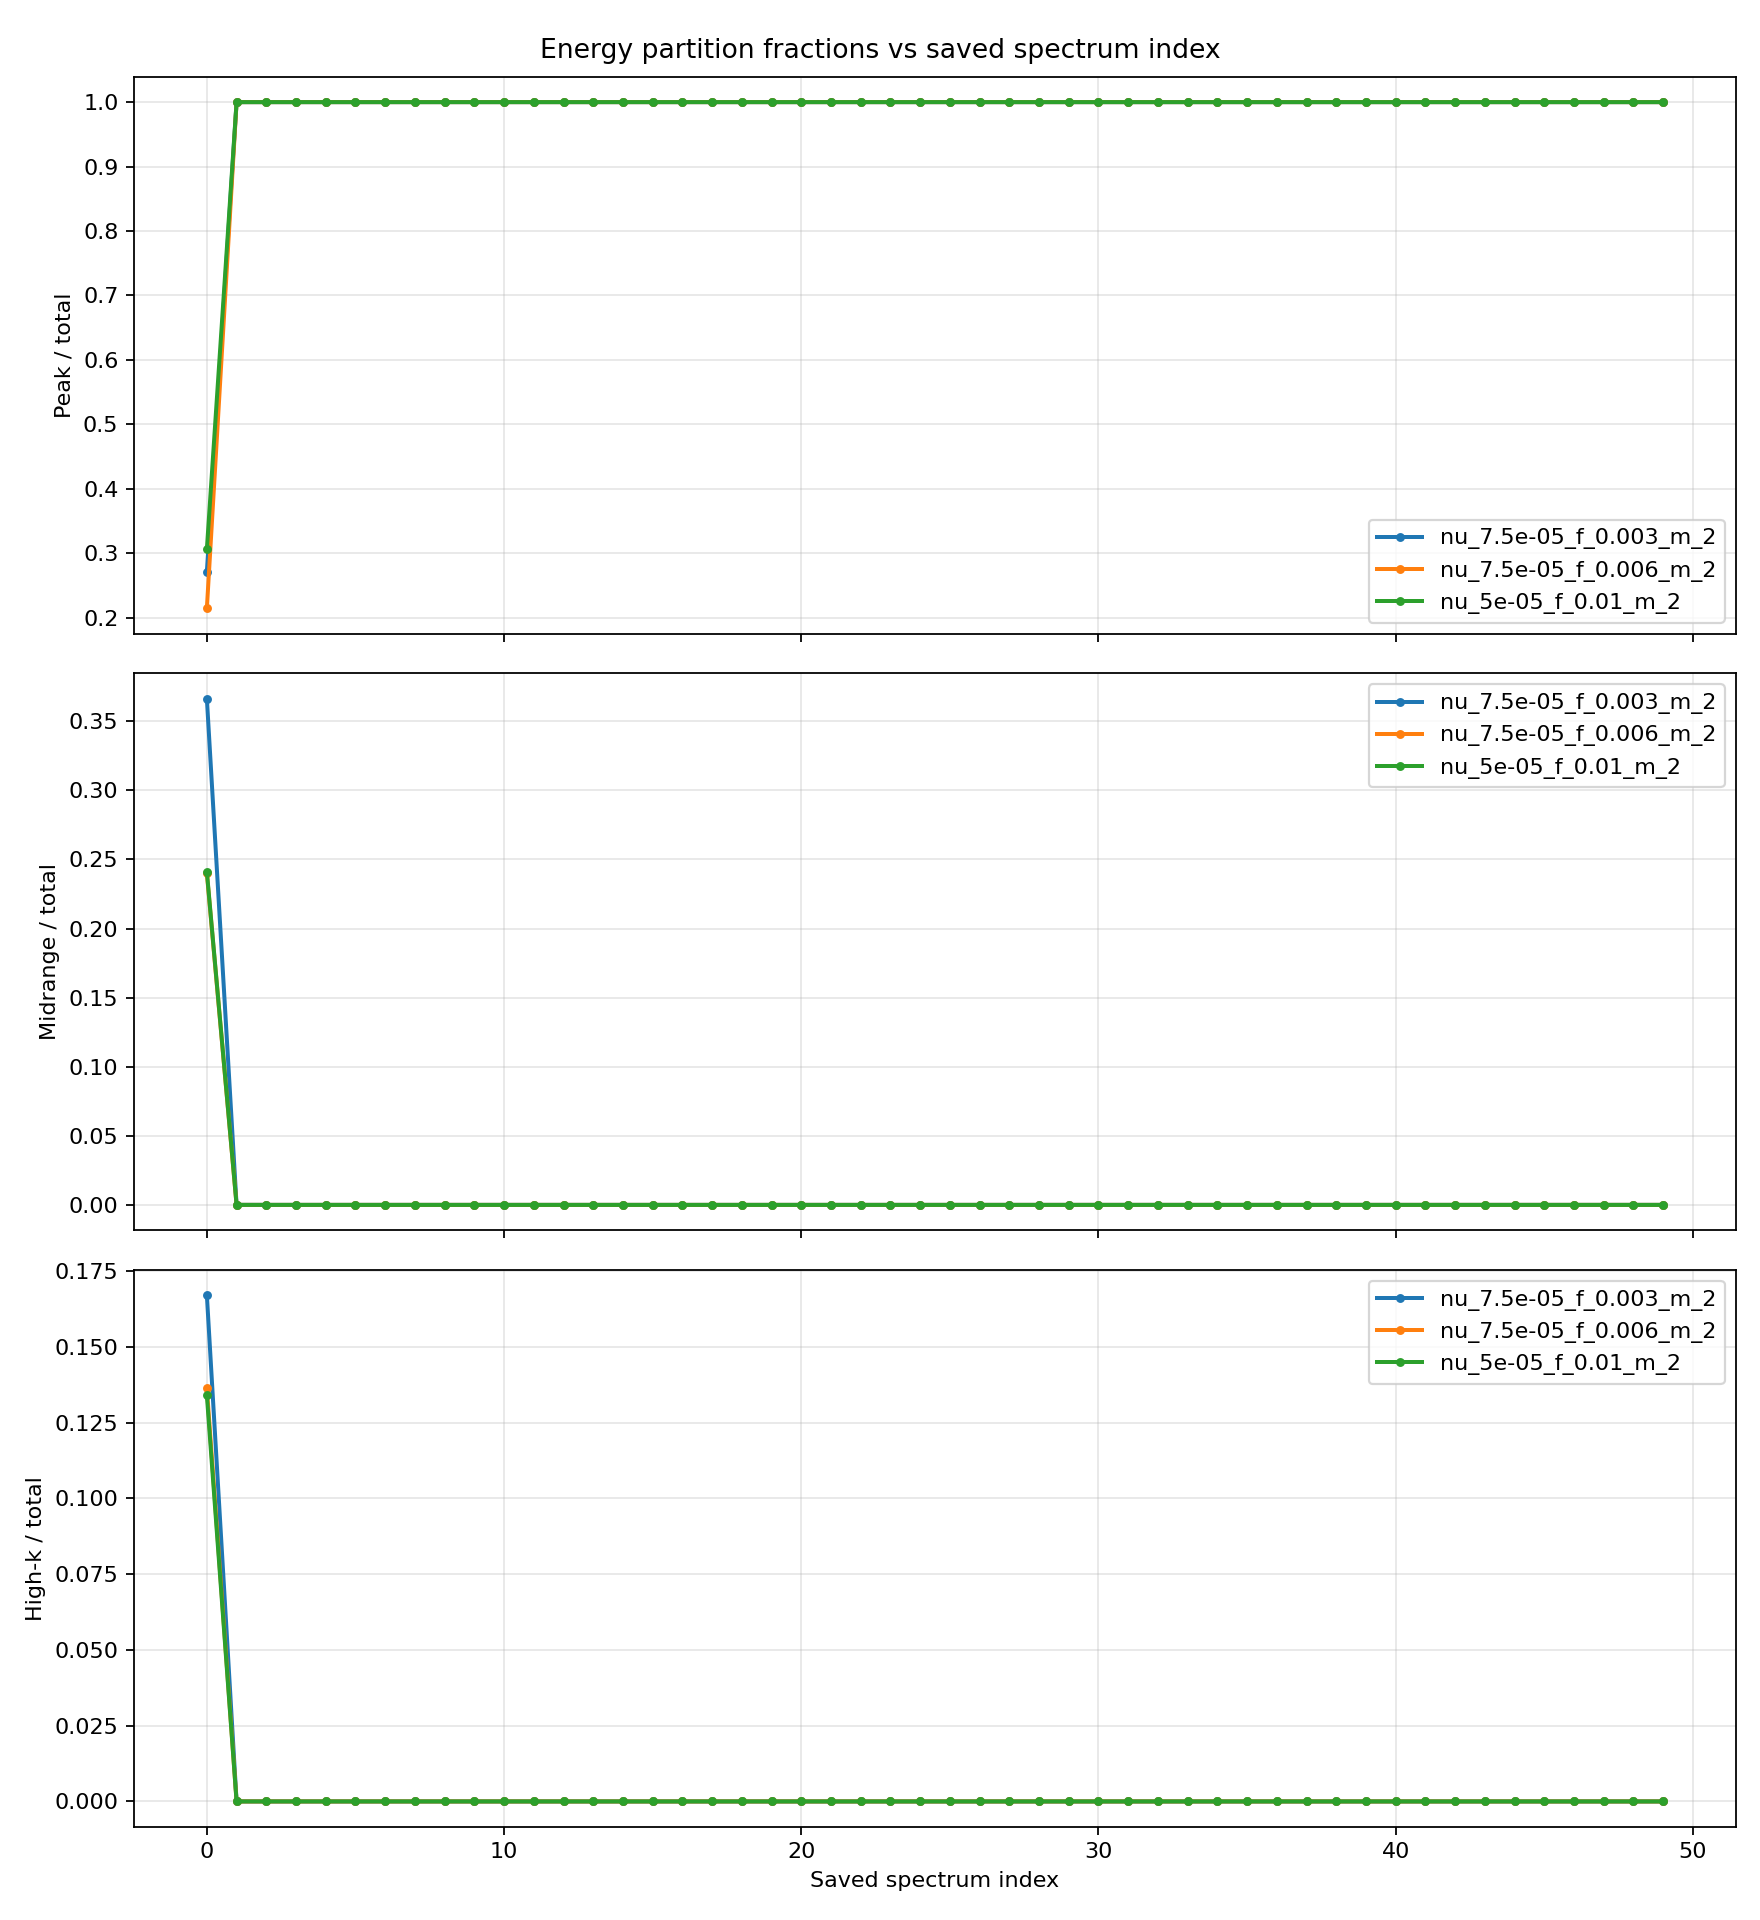

Values plotted in this chart, from the file beside it:
run, output_dir, saved_index, step, peak_k, peak_kmin, peak_kmax, mid_kmin, mid_kmax, total_energy, peak_mode_energy, midrange_energy, high_k_energy, peak_fraction, midrange_fraction, high_k_fraction
nu_7.5e-05_f_0.003_m_2, outputs_spectra_refined/nu_7.5e-05_f_0.0…, 0, 0, 3.0, 2.0, 4.0, 6, 40, 2.532932727132544e-12, 6.865553071776923e-13, 9.2795756159351e-13, 4.230701647821869e-13, 0.2711, 0.3664, 0.167
nu_7.5e-05_f_0.003_m_2, outputs_spectra_refined/nu_7.5e-05_f_0.0…, 1, 1000, 3.0, 2.0, 4.0, 6, 40, 3.529489135882253e-08, 3.529318620727211e-08, 8.998610080778314e-13, 3.0880500739631114e-13, 1, 2.549550298737204e-05, 8.749283409229714e-06
nu_7.5e-05_f_0.003_m_2, outputs_spectra_refined/nu_7.5e-05_f_0.0…, 2, 2000, 3.0, 2.0, 4.0, 6, 40, 1.4083640071107418e-07, 1.408347982730161e-07, 8.734656402230818e-13, 2.314830573798212e-13, 1, 6.2019878086418594e-06, 1.6436308810156872e-06
nu_7.5e-05_f_0.003_m_2, outputs_spectra_refined/nu_7.5e-05_f_0.0…, 3, 3000, 3.0, 2.0, 4.0, 6, 40, 3.1656383237862076e-07, 3.165623080059957e-07, 8.486396816132277e-13, 1.7735579825078403e-13, 1, 2.6807853418903103e-06, 5.602528782841517e-07
nu_7.5e-05_f_0.003_m_2, outputs_spectra_refined/nu_7.5e-05_f_0.0…, 4, 4000, 3.0, 2.0, 4.0, 6, 40, 5.624140076675111e-07, 5.624125448995029e-07, 8.252627610536382e-13, 1.3834221507977742e-13, 1, 1.4673581201795359e-06, 2.459793198493072e-07
nu_7.5e-05_f_0.003_m_2, outputs_spectra_refined/nu_7.5e-05_f_0.0…, 5, 5000, 3.0, 2.0, 4.0, 6, 40, 8.783237952549053e-07, 8.783223826582217e-07, 8.032248182868245e-13, 1.0951228258102277e-13, 1, 9.144973899445754e-07, 1.246832696240916e-07
nu_7.5e-05_f_0.003_m_2, outputs_spectra_refined/nu_7.5e-05_f_0.0…, 6, 6000, 3.0, 2.0, 4.0, 6, 40, 1.2642301098250981e-06, 1.2642287391698198e-06, 7.824251281279319e-13, 8.775216584334856e-14, 1, 6.18894552540105e-07, 6.941154554172797e-08
nu_7.5e-05_f_0.003_m_2, outputs_spectra_refined/nu_7.5e-05_f_0.0…, 7, 7000, 3.0, 2.0, 4.0, 6, 40, 1.720069911307547e-06, 1.720068576476542e-06, 7.627714272992582e-13, 7.103135683038728e-14, 1, 4.4345373538882593e-07, 4.129562197642962e-08
nu_7.5e-05_f_0.003_m_2, outputs_spectra_refined/nu_7.5e-05_f_0.0…, 8, 8000, 3.0, 2.0, 4.0, 6, 40, 2.2457802044318567e-06, 2.2457789007468373e-06, 7.441791309440966e-13, 5.798665830947989e-14, 1, 3.313677489344337e-07, 2.582027314830193e-08
nu_7.5e-05_f_0.003_m_2, outputs_spectra_refined/nu_7.5e-05_f_0.0…, 9, 9000, 3.0, 2.0, 4.0, 6, 40, 2.8412980384550618e-06, 2.841296762247e-06, 7.265706280002592e-13, 4.767841278744457e-14, 1, 2.5571785084373884e-07, 1.6780503890175988e-08
nu_7.5e-05_f_0.003_m_2, outputs_spectra_refined/nu_7.5e-05_f_0.0…, 10, 10000, 3.0, 2.0, 4.0, 6, 40, 3.5065605069856326e-06, 3.50655925531287e-06, 7.098746464040327e-13, 3.944332529833761e-14, 1, 2.024418643254118e-07, 1.1248437099476869e-08
nu_7.5e-05_f_0.003_m_2, outputs_spectra_refined/nu_7.5e-05_f_0.0…, 11, 11000, 3.0, 2.0, 4.0, 6, 40, 4.2415047478631904e-06, 4.241503518321405e-06, 6.940256805342785e-13, 3.2803083698396757e-14, 1, 1.6362723179407468e-07, 7.73383165842794e-09
nu_7.5e-05_f_0.003_m_2, outputs_spectra_refined/nu_7.5e-05_f_0.0…, 12, 12000, 3.0, 2.0, 4.0, 6, 40, 5.046067943071645e-06, 5.0460667336624824e-06, 6.789634744659781e-13, 2.7406123839944017e-14, 1, 1.345529790969638e-07, 5.431184072258319e-09
nu_7.5e-05_f_0.003_m_2, outputs_spectra_refined/nu_7.5e-05_f_0.0…, 13, 13000, 3.0, 2.0, 4.0, 6, 40, 5.920187318672448e-06, 5.920186127710584e-06, 6.646325555214585e-13, 2.2989606589872585e-14, 1, 1.1226546049061446e-07, 3.883256618817225e-09
nu_7.5e-05_f_0.003_m_2, outputs_spectra_refined/nu_7.5e-05_f_0.0…, 14, 14000, 3.0, 2.0, 4.0, 6, 40, 6.863800144750528e-06, 6.863798970796467e-06, 6.509818133367235e-13, 1.935402632973541e-14, 1, 9.484276925437552e-08, 2.8197246309010722e-09
nu_7.5e-05_f_0.003_m_2, outputs_spectra_refined/nu_7.5e-05_f_0.0…, 15, 15000, 3.0, 2.0, 4.0, 6, 40, 7.876843735368445e-06, 7.876842577178967e-06, 6.379641202182639e-13, 1.634589692018438e-14, 1, 8.099235450789639e-08, 2.0751835975605767e-09
nu_7.5e-05_f_0.003_m_2, outputs_spectra_refined/nu_7.5e-05_f_0.0…, 16, 16000, 3.0, 2.0, 4.0, 6, 40, 8.959255448525854e-06, 8.959254305016774e-06, 6.255359889825709e-13, 1.384571521503737e-14, 1, 6.982008634272124e-08, 1.5454091352329427e-09
nu_7.5e-05_f_0.003_m_2, outputs_spectra_refined/nu_7.5e-05_f_0.0…, 17, 17000, 3.0, 2.0, 4.0, 6, 40, 1.0110972686122334e-05, 1.0110971556340121e-05, 6.136572647722166e-13, 1.1759442918141759e-14, 1, 6.06922087342282e-08, 1.1630377495017871e-09
nu_7.5e-05_f_0.003_m_2, outputs_spectra_refined/nu_7.5e-05_f_0.0…, 18, 18000, 3.0, 2.0, 4.0, 6, 40, 1.1331932893922987e-05, 1.1331931777022678e-05, 6.022908475353134e-13, 1.0012378690728261e-14, 1, 5.3149877710474785e-08, 8.835543578004801e-10
nu_7.5e-05_f_0.003_m_2, outputs_spectra_refined/nu_7.5e-05_f_0.0…, 19, 19000, 3.0, 2.0, 4.0, 6, 40, 1.262207356152557e-05, 1.2622072456753439e-05, 5.914024419749674e-13, 8.544683079013668e-15, 1, 4.685461854521845e-08, 6.769634986963991e-10
nu_7.5e-05_f_0.003_m_2, outputs_spectra_refined/nu_7.5e-05_f_0.0…, 20, 20000, 3.0, 2.0, 4.0, 6, 40, 1.398133222232848e-05, 1.398133112900823e-05, 5.809603318345332e-13, 7.308065358274512e-15, 1, 4.1552573288168306e-08, 5.227016454557441e-10
nu_7.5e-05_f_0.003_m_2, outputs_spectra_refined/nu_7.5e-05_f_0.0…, 21, 21000, 3.0, 2.0, 4.0, 6, 40, 1.540964645350045e-05, 1.540964537102205e-05, 5.709351754300779e-13, 6.263299805866622e-15, 1, 3.705050451046426e-08, 4.064531801405381e-10
nu_7.5e-05_f_0.003_m_2, outputs_spectra_refined/nu_7.5e-05_f_0.0…, 22, 22000, 3.0, 2.0, 4.0, 6, 40, 1.690695387594969e-05, 1.6906952803760343e-05, 5.612998193891419e-13, 5.378342469038267e-15, 1, 3.319934646462817e-08, 3.1811422143222454e-10
nu_7.5e-05_f_0.003_m_2, outputs_spectra_refined/nu_7.5e-05_f_0.0…, 23, 23000, 3.0, 2.0, 4.0, 6, 40, 1.8473192154294887e-05, 1.847319109189151e-05, 5.520291276509236e-13, 4.626888289636611e-15, 1, 2.9882714532506e-08, 2.50465011731115e-10
nu_7.5e-05_f_0.003_m_2, outputs_spectra_refined/nu_7.5e-05_f_0.0…, 24, 24000, 3.0, 2.0, 4.0, 6, 40, 2.0108298996835274e-05, 2.0108297943758347e-05, 5.430998229749441e-13, 3.9872548650390535e-15, 1, 2.7008740175408142e-08, 1.9828901816441976e-10
nu_7.5e-05_f_0.003_m_2, outputs_spectra_refined/nu_7.5e-05_f_0.0…, 25, 25000, 3.0, 2.0, 4.0, 6, 40, 2.1812212155521795e-05, 2.1812211111350115e-05, 5.344903385032675e-13, 3.4415109144460792e-15, 1, 2.4504178425018683e-08, 1.577790867752428e-10
nu_7.5e-05_f_0.003_m_2, outputs_spectra_refined/nu_7.5e-05_f_0.0…, 26, 26000, 3.0, 2.0, 4.0, 6, 40, 2.3584869425927936e-05, 2.3584868390274277e-05, 5.26180677363128e-13, 2.974789615716014e-15, 1, 2.2310094996102596e-08, 1.2613127348696238e-10
nu_7.5e-05_f_0.003_m_2, outputs_spectra_refined/nu_7.5e-05_f_0.0…, 27, 27000, 3.0, 2.0, 4.0, 6, 40, 2.5426208647221838e-05, 2.5426207619729203e-05, 5.181522788811273e-13, 2.5747425694048696e-15, 1, 2.0378668564797705e-08, 1.0126333049210605e-10
nu_7.5e-05_f_0.003_m_2, outputs_spectra_refined/nu_7.5e-05_f_0.0…, 28, 28000, 3.0, 2.0, 4.0, 6, 40, 2.7336167702136917e-05, 2.7336166682475382e-05, 5.103878906625215e-13, 2.2311013246046873e-15, 1, 1.8670791612923253e-08, 8.16171948063619e-11
nu_7.5e-05_f_0.003_m_2, outputs_spectra_refined/nu_7.5e-05_f_0.0…, 29, 29000, 3.0, 2.0, 4.0, 6, 40, 2.931468451694326e-05, 2.9314683504807194e-05, 5.02871446561562e-13, 1.9353215539492903e-15, 1, 1.7154250671567455e-08, 6.601884297375658e-11
nu_7.5e-05_f_0.003_m_2, outputs_spectra_refined/nu_7.5e-05_f_0.0…, 30, 30000, 3.0, 2.0, 4.0, 6, 40, 3.13616970614198e-05, 3.136169605652551e-05, 4.955879513007849e-13, 1.680291023911024e-15, 1, 1.5802332071832998e-08, 5.357780928182188e-11
nu_7.5e-05_f_0.003_m_2, outputs_spectra_refined/nu_7.5e-05_f_0.0…, 31, 31000, 3.0, 2.0, 4.0, 6, 40, 3.3477143348826277e-05, 3.347714235090994e-05, 4.88523373110037e-13, 1.4600870992392097e-15, 1, 1.4592743712320511e-08, 4.361444714757602e-11
nu_7.5e-05_f_0.003_m_2, outputs_spectra_refined/nu_7.5e-05_f_0.0…, 32, 32000, 3.0, 2.0, 4.0, 6, 40, 3.566096143587451e-05, 3.566096044469034e-05, 4.816645461719945e-13, 1.269773070714885e-15, 1, 1.3506773984154156e-08, 3.560680978829438e-11
nu_7.5e-05_f_0.003_m_2, outputs_spectra_refined/nu_7.5e-05_f_0.0…, 33, 33000, 3.0, 2.0, 4.0, 6, 40, 3.791308942269974e-05, 3.791308843801844e-05, 4.749990847100168e-13, 1.1052253863627407e-15, 1, 1.2528630400286508e-08, 2.91515516986861e-11
nu_7.5e-05_f_0.003_m_2, outputs_spectra_refined/nu_7.5e-05_f_0.0…, 34, 34000, 3.0, 2.0, 4.0, 6, 40, 4.023346545283385e-05, 4.023346447444113e-05, 4.685153102374858e-13, 9.629860837612718e-16, 1, 1.1644915618485105e-08, 2.3934952481043212e-11
nu_7.5e-05_f_0.003_m_2, outputs_spectra_refined/nu_7.5e-05_f_0.0…, 35, 35000, 3.0, 2.0, 4.0, 6, 40, 4.2622027713176175e-05, 4.2622026740871595e-05, 4.62202192782875e-13, 8.401364820381615e-16, 1, 1.0844209381431886e-08, 1.971132128419225e-11
nu_7.5e-05_f_0.003_m_2, outputs_spectra_refined/nu_7.5e-05_f_0.0…, 36, 36000, 3.0, 2.0, 4.0, 6, 40, 4.507871443396603e-05, 4.507871346756175e-05, 4.560493058534312e-13, 7.34189565680394e-16, 1, 1.0116732732506806e-08, 1.6286834593650143e-11
nu_7.5e-05_f_0.003_m_2, outputs_spectra_refined/nu_7.5e-05_f_0.0…, 37, 37000, 3.0, 2.0, 4.0, 6, 40, 4.760346388875452e-05, 4.76034629280744e-05, 4.500467936734838e-13, 6.429995148887448e-16, 1, 9.45407659251871e-09, 1.3507410225259722e-11
nu_7.5e-05_f_0.003_m_2, outputs_spectra_refined/nu_7.5e-05_f_0.0…, 38, 38000, 3.0, 2.0, 4.0, 6, 40, 5.0196214394376674e-05, 5.0196213439255316e-05, 4.4418534805608733e-13, 5.646875239487041e-16, 1, 8.848981012118875e-09, 1.1249603795061571e-11
nu_7.5e-05_f_0.003_m_2, outputs_spectra_refined/nu_7.5e-05_f_0.0…, 39, 39000, 3.0, 2.0, 4.0, 6, 40, 5.2856904310923145e-05, 5.285690336120512e-05, 4.384561913371806e-13, 4.975834051247705e-16, 1, 8.295154569742205e-09, 9.41378258170035e-12
nu_7.5e-05_f_0.003_m_2, outputs_spectra_refined/nu_7.5e-05_f_0.0…, 40, 40000, 3.0, 2.0, 4.0, 6, 40, 5.5585472041713345e-05, 5.5585471097252365e-05, 4.3285106140282946e-13, 4.4018250559572224e-16, 1, 7.787125763328993e-09, 7.91902073378802e-12
nu_7.5e-05_f_0.003_m_2, outputs_spectra_refined/nu_7.5e-05_f_0.0…, 41, 41000, 3.0, 2.0, 4.0, 6, 40, 5.838185603326601e-05, 5.83818550939243e-05, 4.273621950933438e-13, 3.9111718491441194e-16, 1, 7.320120053220518e-09, 6.6992934361585414e-12
nu_7.5e-05_f_0.003_m_2, outputs_spectra_refined/nu_7.5e-05_f_0.0…, 42, 42000, 3.0, 2.0, 4.0, 6, 40, 6.124599477527284e-05, 6.124599384092048e-05, 4.219823072075344e-13, 3.4914154932776637e-16, 1, 6.889957600589148e-09, 5.7006429662683355e-12
nu_7.5e-05_f_0.003_m_2, outputs_spectra_refined/nu_7.5e-05_f_0.0…, 43, 43000, 3.0, 2.0, 4.0, 6, 40, 6.417782680057015e-05, 6.417782587108454e-05, 4.167045638362785e-13, 3.131273901812421e-16, 1, 6.492967814743402e-09, 4.879058793222651e-12
nu_7.5e-05_f_0.003_m_2, outputs_spectra_refined/nu_7.5e-05_f_0.0…, 44, 44000, 3.0, 2.0, 4.0, 6, 40, 6.717729068511e-05, 6.717728976037522e-05, 4.1152255052447053e-13, 2.820684421376858e-16, 1, 6.125917647579161e-09, 4.1988660045828096e-12
nu_7.5e-05_f_0.003_m_2, outputs_spectra_refined/nu_7.5e-05_f_0.0…, 45, 45000, 3.0, 2.0, 4.0, 6, 40, 7.024432504793448e-05, 7.024432412784093e-05, 4.0643023740999807e-13, 2.550893206136016e-16, 1, 5.785951208622924e-09, 3.631458063545056e-12
nu_7.5e-05_f_0.003_m_2, outputs_spectra_refined/nu_7.5e-05_f_0.0…, 46, 46000, 3.0, 2.0, 4.0, 6, 40, 7.337886855114586e-05, 7.337886763558962e-05, 4.014219446186822e-13, 2.3145500444678884e-16, 1, 5.470538760609082e-09, 3.154246025004627e-12
nu_7.5e-05_f_0.003_m_2, outputs_spectra_refined/nu_7.5e-05_f_0.0…, 47, 47000, 3.0, 2.0, 4.0, 6, 40, 7.65808598998806e-05, 7.658085898876318e-05, 3.964923114881271e-13, 2.105766885081575e-16, 1, 5.17743352590306e-09, 2.74973000803933e-12
nu_7.5e-05_f_0.003_m_2, outputs_spectra_refined/nu_7.5e-05_f_0.0…, 48, 48000, 3.0, 2.0, 4.0, 6, 40, 7.985023784228129e-05, 7.985023693550898e-05, 3.9163627257127454e-13, 1.920103897003587e-16, 1, 4.904635016176499e-09, 2.404631406103186e-12
nu_7.5e-05_f_0.003_m_2, outputs_spectra_refined/nu_7.5e-05_f_0.0…, 49, 49000, 3.0, 2.0, 4.0, 6, 40, 8.318694116946737e-05, 8.318694026695106e-05, 3.8684904194805107e-13, 1.7544590310032161e-16, 1, 4.6503578146955445e-09, 2.109055828160642e-12
nu_7.5e-05_f_0.006_m_2, outputs_spectra_refined/nu_7.5e-05_f_0.0…, 0, 0, 3.0, 2.0, 4.0, 9, 35, 3.0403360048434487e-12, 6.519324602858639e-13, 7.294615952017876e-13, 4.1452094748026394e-13, 0.2144, 0.2399, 0.1363
nu_7.5e-05_f_0.006_m_2, outputs_spectra_refined/nu_7.5e-05_f_0.0…, 1, 1000, 3.0, 2.0, 4.0, 9, 35, 1.4089831607238972e-07, 1.4089606780468315e-07, 7.083643468736943e-13, 3.017907837688269e-13, 1, 5.027486251217907e-06, 2.1419048302449193e-06
nu_7.5e-05_f_0.006_m_2, outputs_spectra_refined/nu_7.5e-05_f_0.0…, 2, 2000, 3.0, 2.0, 4.0, 9, 35, 5.627903269063642e-07, 5.627881806610775e-07, 6.88287203764045e-13, 2.2572795151130777e-13, 1, 1.2229904652902121e-06, 4.0108712022846097e-07
nu_7.5e-05_f_0.006_m_2, outputs_spectra_refined/nu_7.5e-05_f_0.0…, 3, 3000, 3.0, 2.0, 4.0, 9, 35, 1.2654261998606097e-06, 1.2654241313382217e-06, 6.69169392437293e-13, 1.72632865924266e-13, 1, 5.288094971567713e-07, 1.3642270560170321e-07
nu_7.5e-05_f_0.006_m_2, outputs_spectra_refined/nu_7.5e-05_f_0.0…, 4, 4000, 3.0, 2.0, 4.0, 9, 35, 2.24855324458542e-06, 2.2485512376319226e-06, 6.509543158580517e-13, 1.3446497846203534e-13, 1, 2.8949917793833354e-07, 5.980066462105393e-08
nu_7.5e-05_f_0.006_m_2, outputs_spectra_refined/nu_7.5e-05_f_0.0…, 5, 5000, 3.0, 2.0, 4.0, 9, 35, 3.5119189507292387e-06, 3.5119169941836217e-06, 6.335891903958304e-13, 1.0632781110824917e-13, 1, 1.8041110836691366e-07, 3.0276271349078414e-08
nu_7.5e-05_f_0.006_m_2, outputs_spectra_refined/nu_7.5e-05_f_0.0…, 6, 6000, 3.0, 2.0, 4.0, 9, 35, 5.05527098649043e-06, 5.055269072366801e-06, 6.170247216742081e-13, 8.513513960433517e-14, 1, 1.2205571636478606e-07, 1.684086566909035e-08
nu_7.5e-05_f_0.006_m_2, outputs_spectra_refined/nu_7.5e-05_f_0.0…, 7, 7000, 3.0, 2.0, 4.0, 9, 35, 6.878357197771138e-06, 6.878355320173485e-06, 6.012148129318875e-13, 6.887906366840483e-14, 1, 8.740674490221374e-08, 1.0013882921160941e-08
nu_7.5e-05_f_0.006_m_2, outputs_spectra_refined/nu_7.5e-05_f_0.0…, 8, 8000, 3.0, 2.0, 4.0, 9, 35, 8.980925607648013e-06, 8.980923762100732e-06, 5.861163007680439e-13, 5.6214877801506844e-14, 1, 6.526234893527194e-08, 6.259363484052818e-09
nu_7.5e-05_f_0.006_m_2, outputs_spectra_refined/nu_7.5e-05_f_0.0…, 9, 9000, 3.0, 2.0, 4.0, 9, 35, 1.1362724416015136e-05, 1.1362722599037158e-05, 5.716887140636449e-13, 4.621808596701041e-14, 1, 5.031264449728985e-08, 4.067517989072107e-09
... 90 more rows
